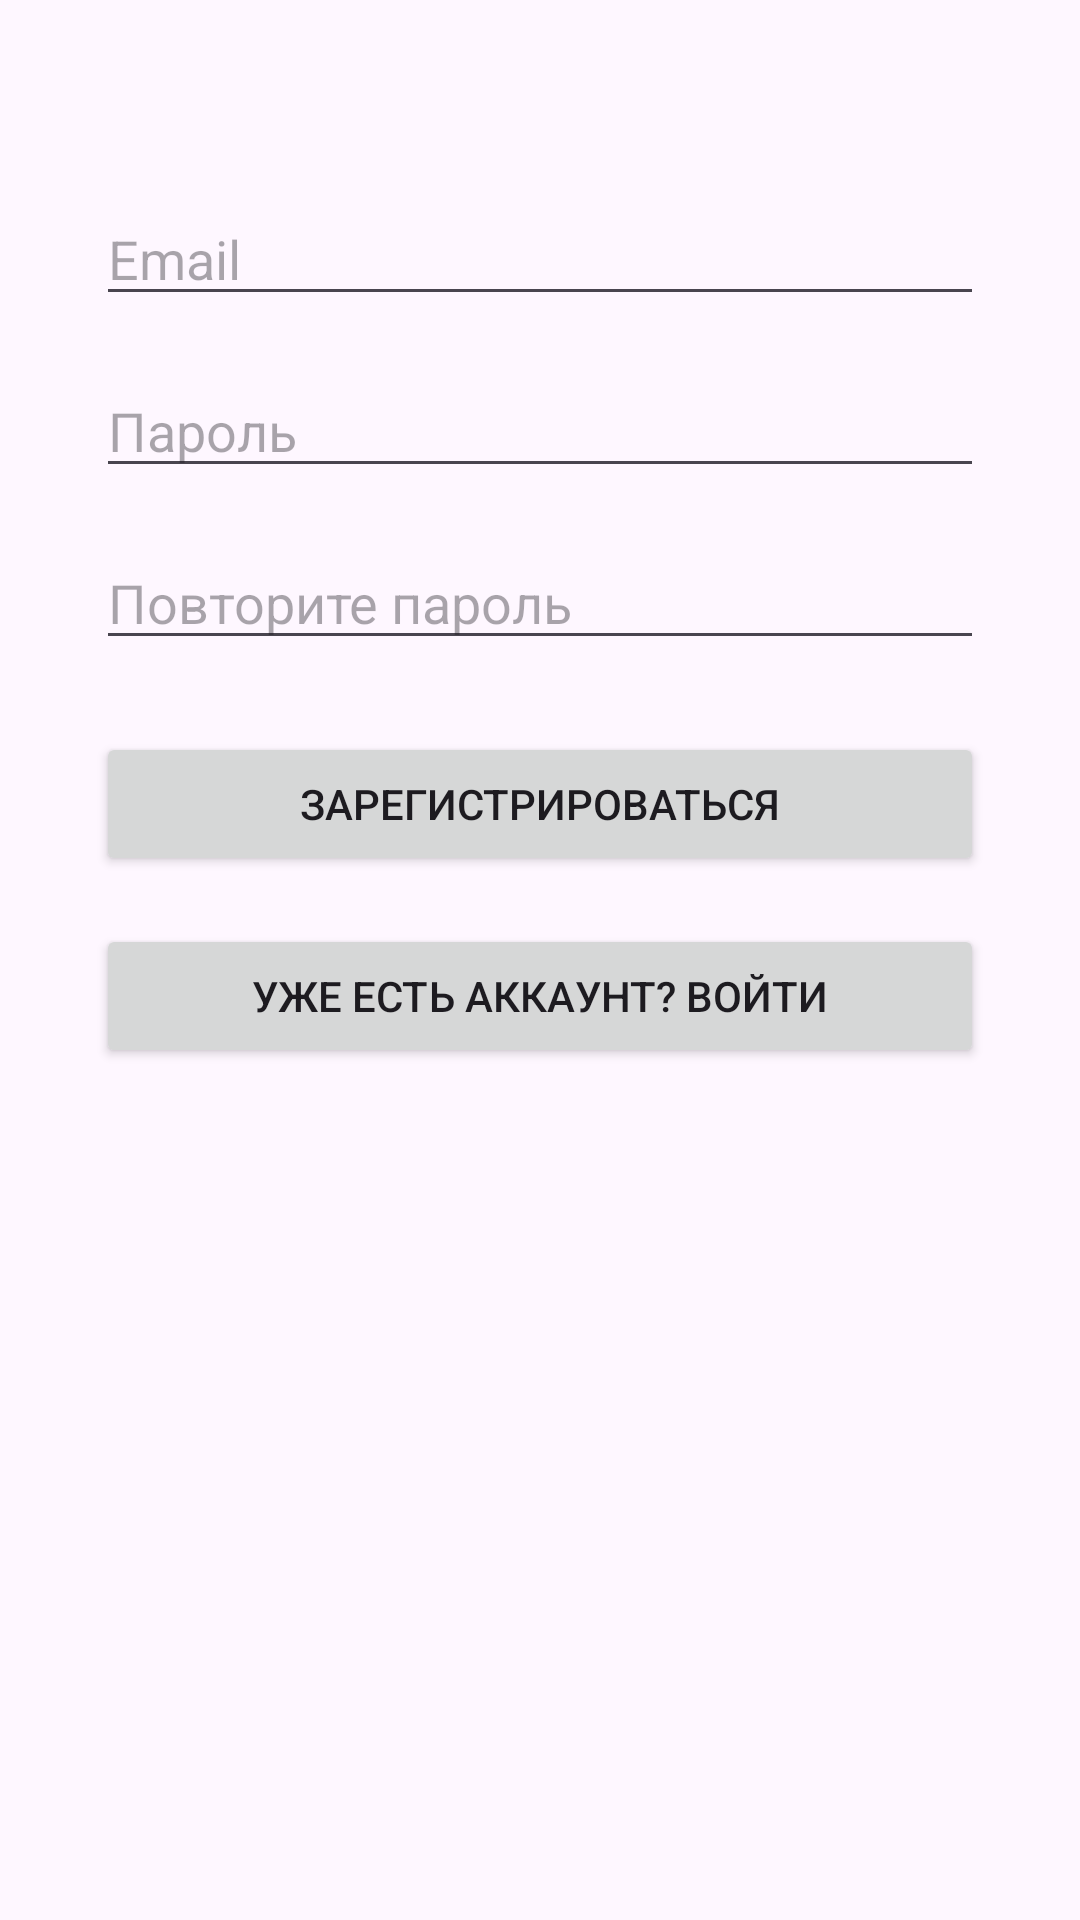

Produce the Android XML layout that renders to this screen, including the resource entries it uses.
<!-- AndroidManifest.xml: application theme Theme.Kursach -->
<!-- res/layout/activity_register.xml -->
<?xml version="1.0" encoding="utf-8"?>
<androidx.constraintlayout.widget.ConstraintLayout xmlns:android="http://schemas.android.com/apk/res/android"
    xmlns:app="http://schemas.android.com/apk/res-auto"
    android:layout_width="match_parent"
    android:layout_height="match_parent">

    <EditText
        android:id="@+id/et_email"
        android:layout_width="0dp"
        android:layout_height="wrap_content"
        android:hint="Email"
        android:inputType="textEmailAddress"
        app:layout_constraintTop_toTopOf="parent"
        app:layout_constraintStart_toStartOf="parent"
        app:layout_constraintEnd_toEndOf="parent"
        android:layout_marginTop="64dp"
        android:layout_marginStart="32dp"
        android:layout_marginEnd="32dp"/>

    <EditText
        android:id="@+id/et_password"
        android:layout_width="0dp"
        android:layout_height="wrap_content"
        android:hint="Пароль"
        android:inputType="textPassword"
        app:layout_constraintTop_toBottomOf="@id/et_email"
        app:layout_constraintStart_toStartOf="parent"
        app:layout_constraintEnd_toEndOf="parent"
        android:layout_marginTop="16dp"
        android:layout_marginStart="32dp"
        android:layout_marginEnd="32dp"/>

    <EditText
        android:id="@+id/et_password_repeat"
        android:layout_width="0dp"
        android:layout_height="wrap_content"
        android:hint="Повторите пароль"
        android:inputType="textPassword"
        app:layout_constraintTop_toBottomOf="@id/et_password"
        app:layout_constraintStart_toStartOf="parent"
        app:layout_constraintEnd_toEndOf="parent"
        android:layout_marginTop="16dp"
        android:layout_marginStart="32dp"
        android:layout_marginEnd="32dp"/>

    <Button
        android:id="@+id/btn_register"
        android:layout_width="0dp"
        android:layout_height="wrap_content"
        android:text="Зарегистрироваться"
        app:layout_constraintTop_toBottomOf="@id/et_password_repeat"
        app:layout_constraintStart_toStartOf="parent"
        app:layout_constraintEnd_toEndOf="parent"
        android:layout_marginTop="24dp"
        android:layout_marginStart="32dp"
        android:layout_marginEnd="32dp"/>

    <Button
        android:id="@+id/btn_to_login"
        android:layout_width="0dp"
        android:layout_height="wrap_content"
        android:text="Уже есть аккаунт? Войти"
        app:layout_constraintTop_toBottomOf="@id/btn_register"
        app:layout_constraintStart_toStartOf="parent"
        app:layout_constraintEnd_toEndOf="parent"
        android:layout_marginTop="16dp"
        android:layout_marginStart="32dp"
        android:layout_marginEnd="32dp"/>

</androidx.constraintlayout.widget.ConstraintLayout>
<!-- resources referenced by this layout -->
<resources>
  <style name="Theme.Kursach" parent="Base.Theme.Kursach" />
  <style name="Base.Theme.Kursach" parent="Theme.Material3.DayNight.NoActionBar">
          
          
      </style>
</resources>
